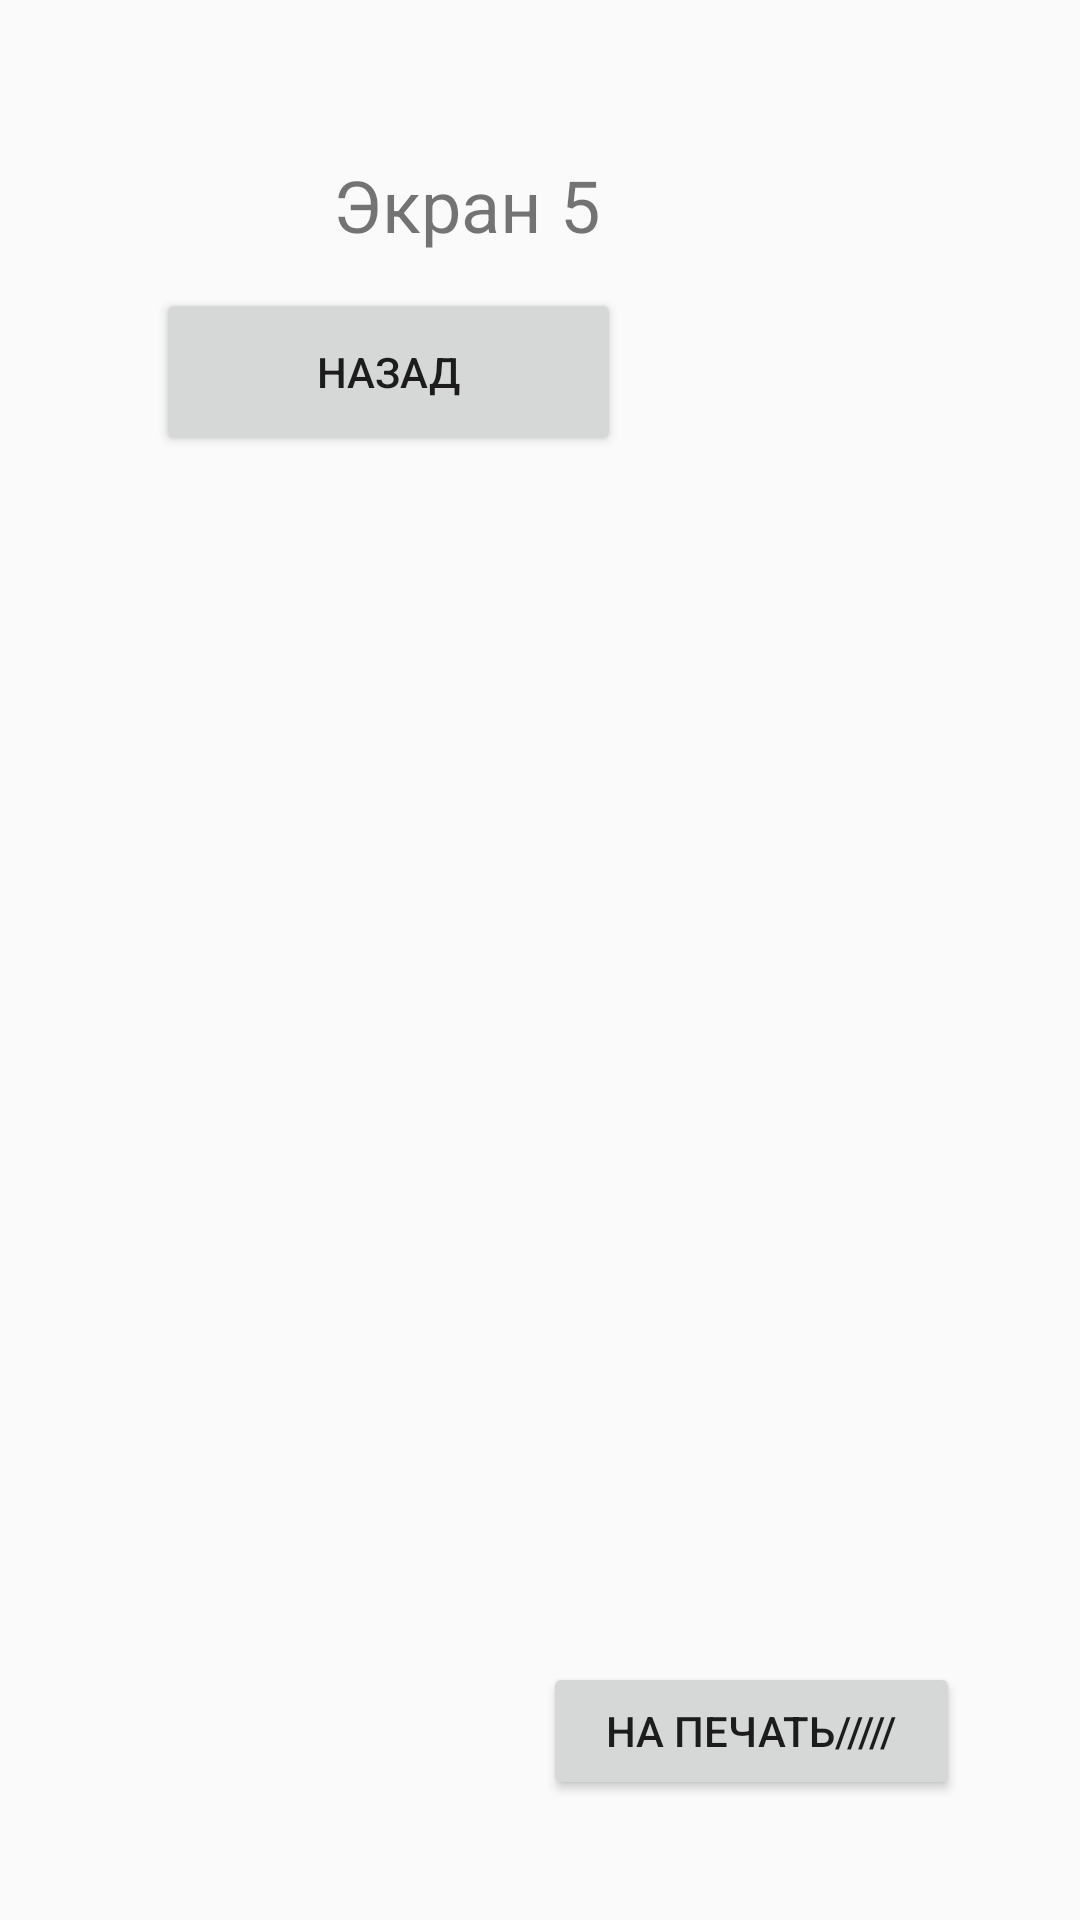

The Android layout XML behind this screen, and the referenced resources:
<!-- AndroidManifest.xml: application theme Theme.AppCompat.Light.DarkActionBar -->
<!-- res/layout/activity_screen5.xml -->
<?xml version="1.0" encoding="utf-8"?>
<androidx.constraintlayout.widget.ConstraintLayout xmlns:android="http://schemas.android.com/apk/res/android"
    xmlns:app="http://schemas.android.com/apk/res-auto"
    xmlns:tools="http://schemas.android.com/tools"
    android:layout_width="match_parent"
    android:layout_height="match_parent"
    android:orientation="vertical"
    android:gravity="center"
    android:padding="16dp">

    <TextView
        android:layout_width="wrap_content"
        android:layout_height="wrap_content"
        android:layout_marginTop="36dp"
        android:layout_marginEnd="144dp"
        android:text="Экран 5"
        android:textSize="24sp"
        app:layout_constraintEnd_toEndOf="parent"
        app:layout_constraintTop_toTopOf="parent" />

    <Button
        android:id="@+id/btn_to_final_input"
        android:layout_width="155dp"
        android:layout_height="56dp"
        android:layout_marginStart="36dp"
        android:layout_marginTop="80dp"
        android:text="Назад"
        app:layout_constraintStart_toStartOf="parent"
        app:layout_constraintTop_toTopOf="parent" />

    <Button
        android:id="@+id/btn_to_screen4"
        android:layout_width="139dp"
        android:layout_height="46dp"
        android:layout_marginEnd="24dp"
        android:layout_marginBottom="24dp"
        android:text="На печать/////"
        app:layout_constraintBottom_toBottomOf="parent"
        app:layout_constraintEnd_toEndOf="parent" />

</androidx.constraintlayout.widget.ConstraintLayout>
<!-- resources referenced by this layout -->
<resources>

</resources>
